Run: headless pygame with SDL's dummy video driver; simulated clock (each Clock.tick advances the game by its frame time, no real sleeping); random seed 0; keys injected as events and as key.get_pressed() state; no mouse input.
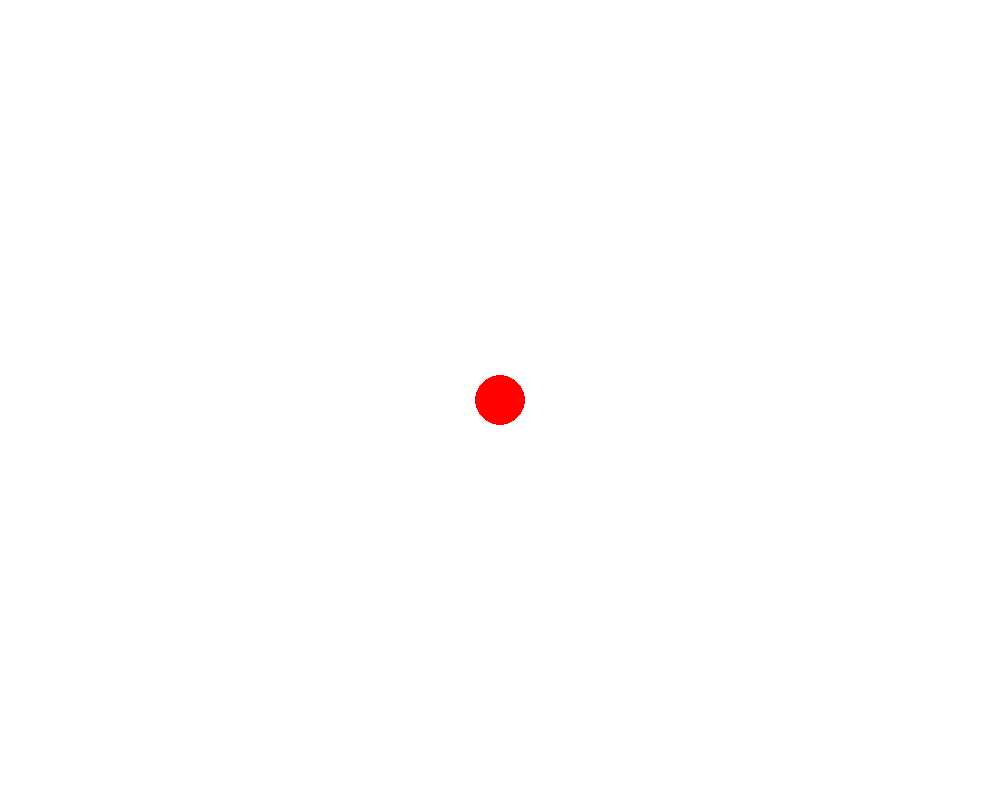
Frame 1 of 4 · flips 1–60 · no input
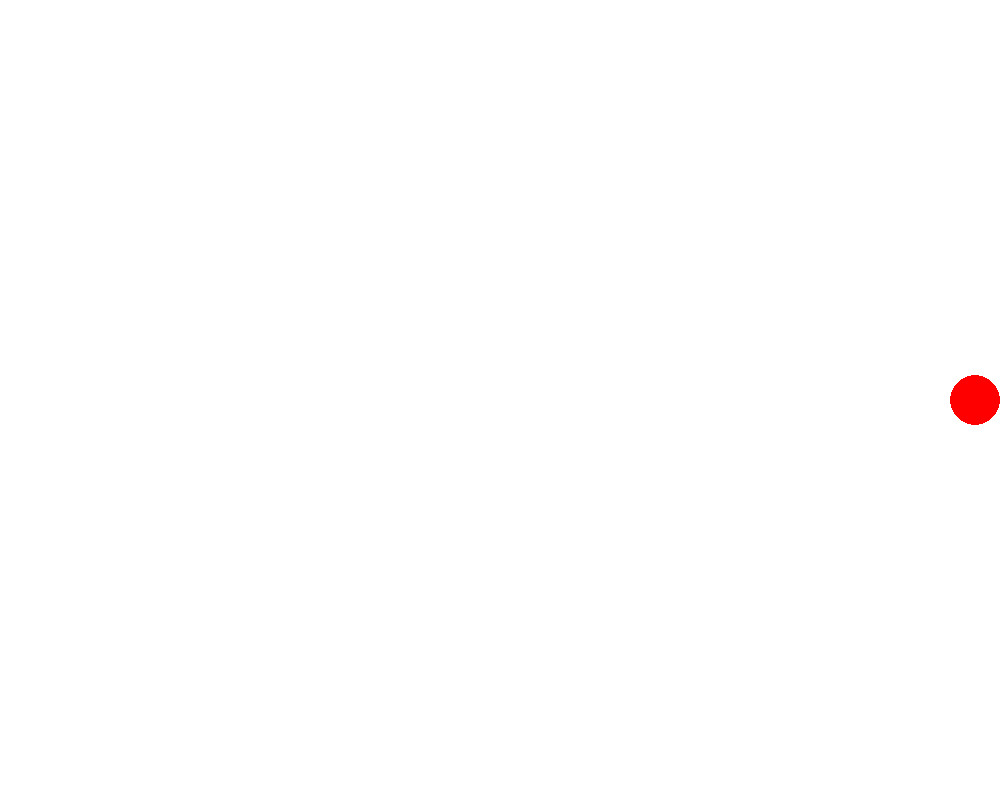
Frame 2 of 4 · flips 61–180 · tapped SPACE, RETURN · held RIGHT (→), D
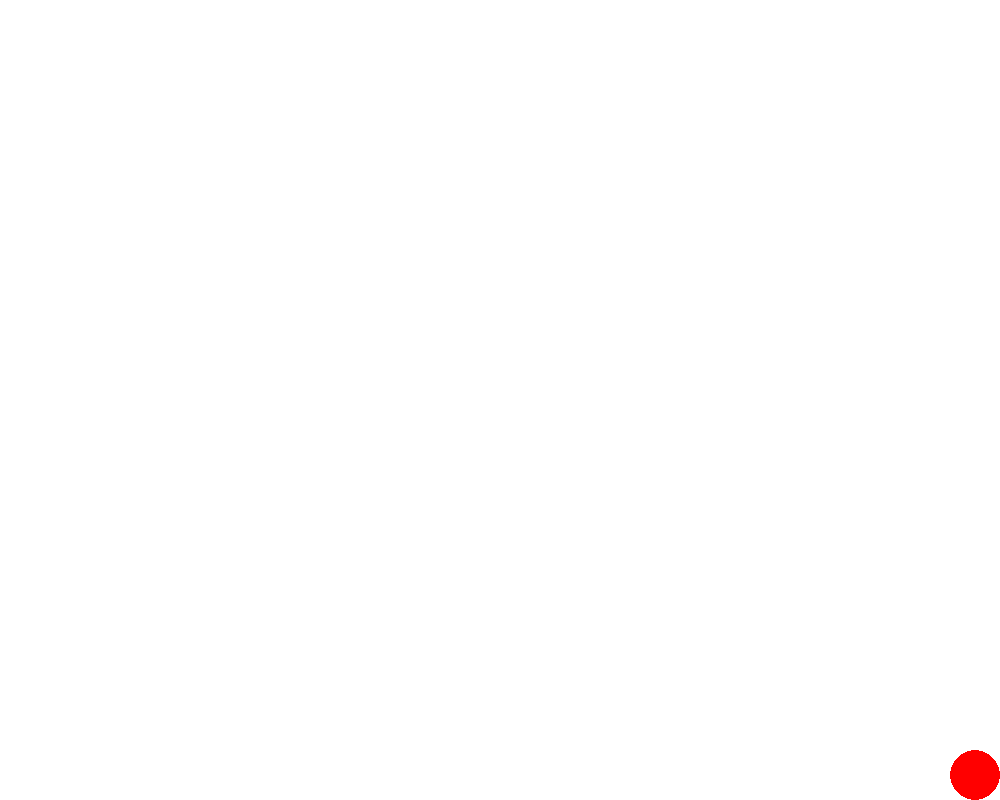
Frame 3 of 4 · flips 181–300 · held DOWN (↓), S
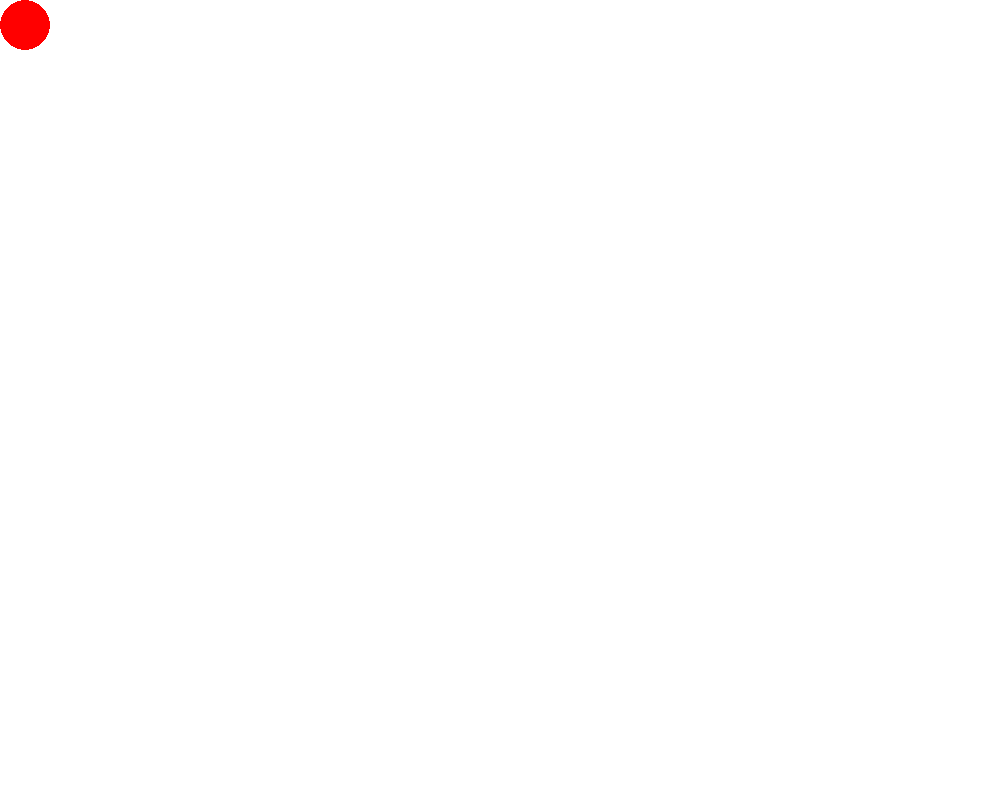
Frame 4 of 4 · flips 301–420 · held LEFT (←), A, UP (↑), W

The pygame program that drew these frames:

import pygame

pygame.init()

RED = (255,0,0)
WHITE = (255,255,255)

class Ball:
    def __init__(self, x, y, radius, color):
        self.x = x
        self.y = y
        self.radius = radius
        self.color = color

    def draw(self, screen):
        pygame.draw.circle(screen, self.color, (self.x, self.y), self.radius)

    def move(self, dx, dy):
        self.x += dx
        self.y += dy

    def clamp(self, w, h):
        self.x = max(self.radius, min(w - self.radius, self.x))
        self.y = max(self.radius, min(h - self.radius, self.y))


w, h = 1000, 800
screen = pygame.display.set_mode((w, h))
screen.fill(WHITE)
discription = pygame.display.set_caption('Officer BALLS')
clock = pygame.time.Clock()
ball = Ball(w/2, h/2, 25, RED)

run = True
v=10

while run:
    screen.fill(WHITE)
    keys = pygame.key.get_pressed()
    if keys[pygame.K_a]:
        ball.move(-v, 0)
    if keys[pygame.K_d]:
        ball.move(v, 0)
    if keys[pygame.K_w]:
        ball.move(0, -v)
    if keys[pygame.K_s]:
        ball.move(0, v)
    ball.clamp(w,h)
    ball.draw(screen)
    
    for event in pygame.event.get():
        if event.type==pygame.QUIT:
            run=False
            
    
    clock.tick(60)
    pygame.display.update()

pygame.quit()
